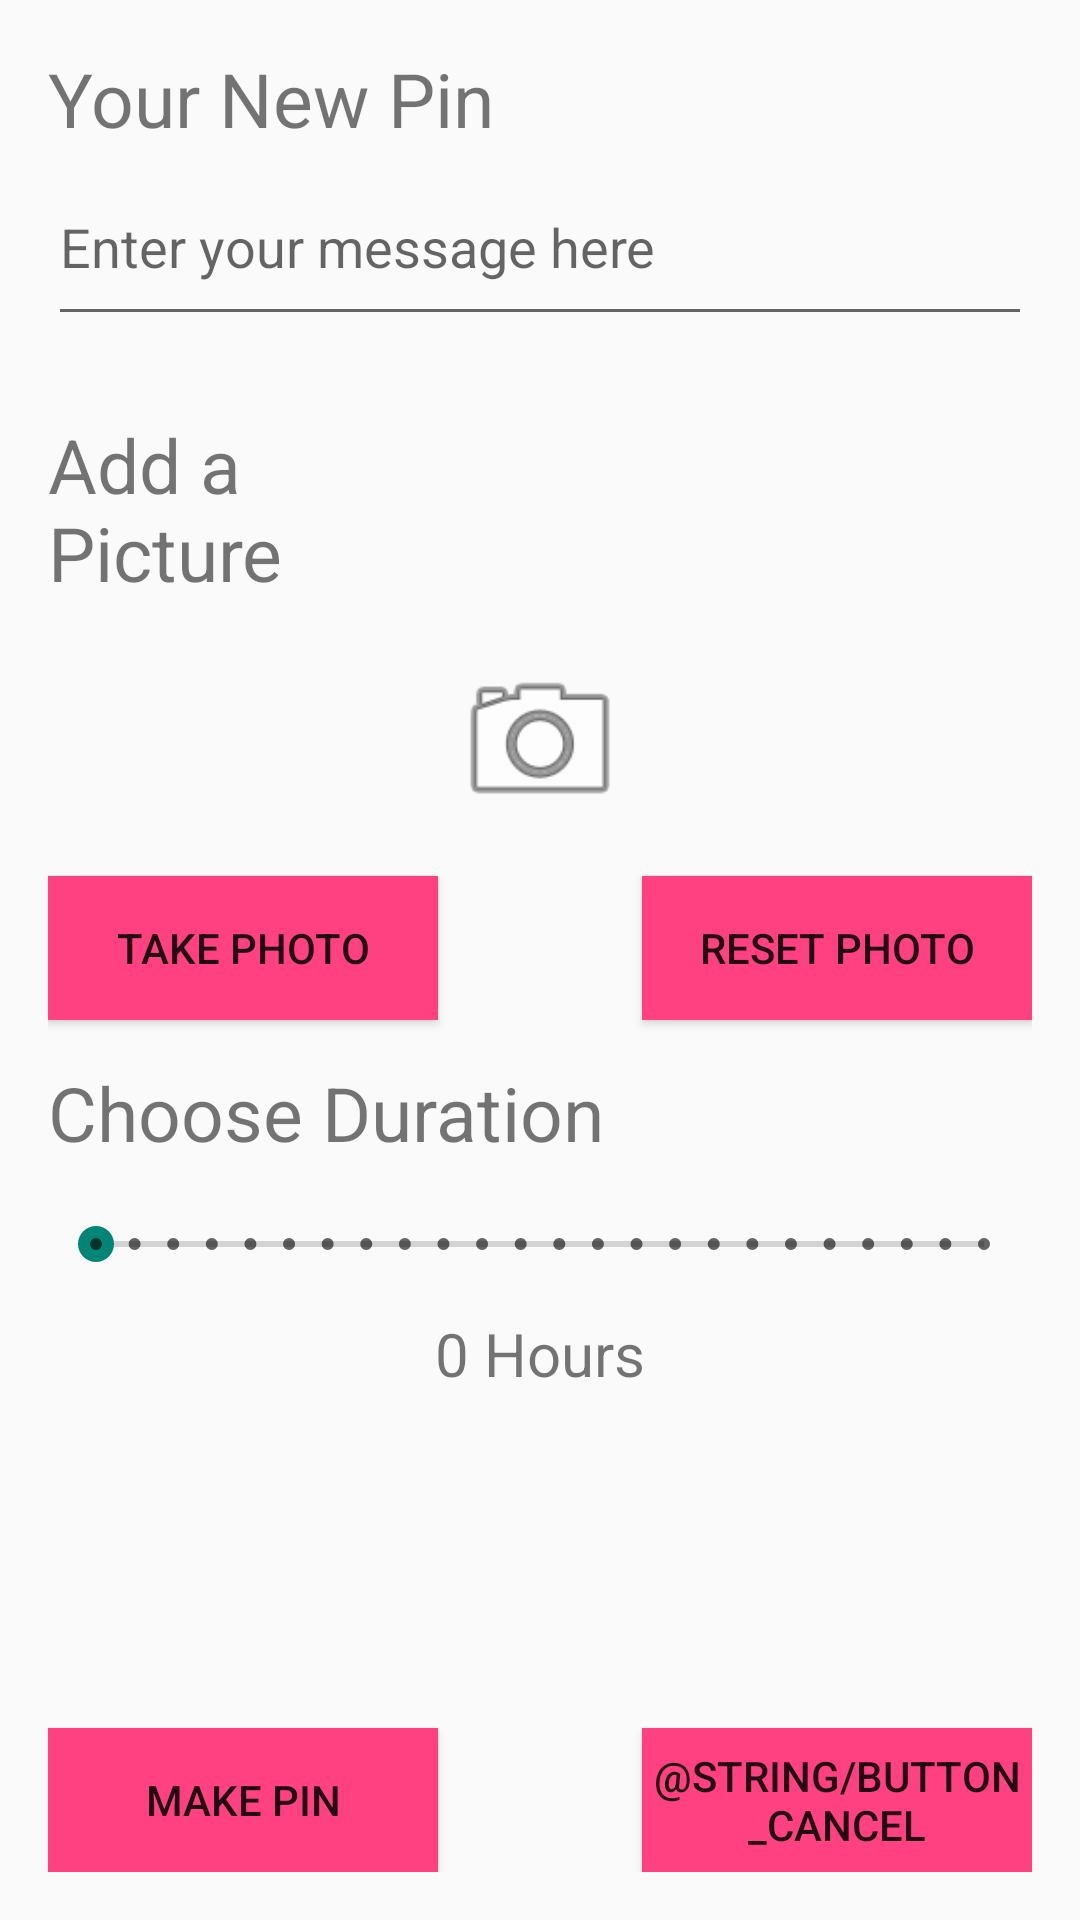

Android layout source for this screen:
<!-- AndroidManifest.xml: application theme AppTheme -->
<!-- res/layout/activity_new_post.xml -->
<?xml version="1.0" encoding="utf-8"?>
<RelativeLayout xmlns:android="http://schemas.android.com/apk/res/android"
    xmlns:tools="http://schemas.android.com/tools"
    android:id="@+id/activity_main"
    android:layout_width="match_parent"
    android:layout_height="wrap_content"
    android:paddingBottom="@dimen/activity_vertical_margin"
    android:paddingLeft="@dimen/activity_horizontal_margin"
    android:paddingRight="@dimen/activity_horizontal_margin"
    android:paddingTop="@dimen/activity_vertical_margin"
    tools:context="comp150.socialgraffiti.NewPostActivity">

    <TextView
        android:id="@+id/text_newPin"
        android:text="@string/text_new_pin"
        android:textSize="25sp"
        android:layout_width="wrap_content"
        android:layout_height="wrap_content" />

    <TextView
        android:id="@+id/text_newPic"
        android:text="@string/text_add_pic"
        android:textSize="25sp"
        android:layout_width="wrap_content"
        android:layout_height="wrap_content"
        android:layout_marginTop="26dp"
        android:layout_below="@+id/text_message"
        android:layout_alignParentLeft="true"
        android:layout_alignParentStart="true"
        android:layout_alignRight="@+id/text_newPin"
        android:layout_alignEnd="@+id/text_newPin" />

    <ImageView
        android:id="@+id/image_thumbnail"
        android:src="@android:drawable/ic_menu_camera"
        android:background="@drawable/textbox_border"
        android:scaleType="centerCrop"
        android:layout_width="60dip"
        android:layout_height="60dip"
        android:layout_marginTop="16dp"
        android:layout_below="@+id/text_newPic"
        android:layout_centerHorizontal="true" />

    <Button
        android:id="@+id/button_submitPost"
        android:text="@string/button_submit"
        android:onClick="submitPost"
        android:layout_height="wrap_content"
        android:background="@color/colorAccent"
        android:layout_alignParentBottom="true"
        android:layout_alignParentLeft="true"
        android:layout_width="130dp" />

    <Button
        android:id="@+id/button_cancel"
        android:text="@string/button_cancel"
        android:onClick="cancelPost"
        android:layout_height="wrap_content"
        android:layout_width="130dp"
        android:background="@color/colorAccent"
        android:layout_alignParentBottom="true"
        android:layout_alignParentRight="true"
        android:layout_alignParentEnd="true" />

    <TextView
        android:id="@+id/text_chooseDuration"
        android:text="@string/text_chooseDuration"
        android:textSize="25sp"
        android:layout_width="wrap_content"
        android:layout_height="wrap_content"
        android:layout_below="@+id/button_takePic"
        android:layout_alignParentLeft="true"
        android:layout_alignParentStart="true"
        android:layout_marginTop="14dp" />

    <SeekBar
        style="@style/Widget.AppCompat.SeekBar.Discrete"
        android:id="@+id/seekbar_duration"
        android:layout_width="match_parent"
        android:layout_height="wrap_content"
        android:max="23"
        android:progress="0"
        android:layout_marginTop="18dp"
        android:layout_below="@+id/text_chooseDuration"
        android:layout_alignParentLeft="true"
        android:layout_alignParentStart="true" />

    <TextView
        android:id="@+id/text_duration"
        android:text="@string/text_duration"
        android:textSize="20sp"
        android:layout_width="wrap_content"
        android:layout_height="wrap_content"
        android:layout_marginTop="14dp"
        android:layout_below="@+id/seekbar_duration"
        android:layout_centerHorizontal="true" />

    <Button
        android:id="@+id/button_resetPic"
        android:text="@string/button_reset_pic"
        android:onClick="resetPhoto"
        android:background="@color/colorAccent"
        android:layout_width="130dp"
        android:layout_height="wrap_content"
        android:layout_above="@+id/text_chooseDuration"
        android:layout_alignParentRight="true"
        android:layout_alignParentEnd="true" />

    <Button
        android:id="@+id/button_takePic"
        android:text="@string/button_pic"
        android:onClick="openCamera"
        android:layout_width="130dp"
        android:layout_height="wrap_content"
        android:background="@color/colorAccent"
        android:elevation="0dp"
        android:layout_marginTop="15dp"
        android:layout_below="@+id/image_thumbnail"
        android:layout_alignParentLeft="true"
        android:layout_alignParentStart="true" />

    <EditText
        android:id="@+id/text_message"
        android:hint="@string/textbox_hint"
        android:lines="8"
        android:minLines="2"
        android:inputType="textMultiLine"
        android:ems="10"
        android:layout_width="wrap_content"
        android:layout_height="wrap_content"
        android:layout_below="@+id/text_newPin"
        android:layout_alignParentLeft="true"
        android:layout_alignParentStart="true"
        android:layout_alignParentRight="true"
        android:layout_alignParentEnd="true" />

</RelativeLayout>
<!-- resources referenced by this layout -->
<resources>
  <color name="colorAccent">#FF4081</color>
  <dimen name="activity_horizontal_margin">16dp</dimen>
  <dimen name="activity_vertical_margin">16dp</dimen>
  <string name="button_pic">Take Photo</string>
  <string name="button_reset_pic">Reset Photo</string>
  <string name="button_submit">Make Pin</string>
  <string name="text_add_pic">Add a Picture</string>
  <string name="text_chooseDuration">Choose Duration</string>
  <string name="text_duration">0 Hours</string>
  <string name="text_new_pin">Your New Pin</string>
  <string name="textbox_hint"> Enter your message here</string>
  <style name="AppTheme" parent="Theme.AppCompat.Light.NoActionBar">
          
      </style>
</resources>
